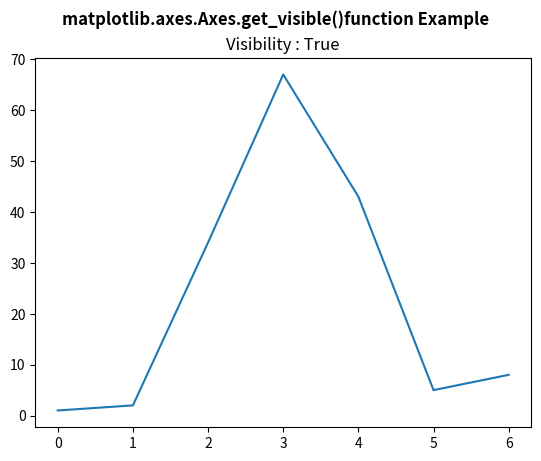

This figure's Python source:
# Implementation of matplotlib function
import matplotlib.pyplot as plt
from mpl_toolkits.axisartist.axislines import Subplot

fig, ax = plt.subplots()

ax.plot([1, 2, 34, 67, 43, 5, 8])

ax.set_title("Visibility : " + str(ax.get_visible()))

fig.suptitle('matplotlib.axes.Axes.get_visible()\
function Example\n', fontweight="bold")

plt.show()
